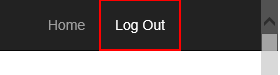
Task: Robotic Enterprise Framework for clientsecurityhash
Workflow: closeSystem1

Step 1: click on the link 'Log Out'
